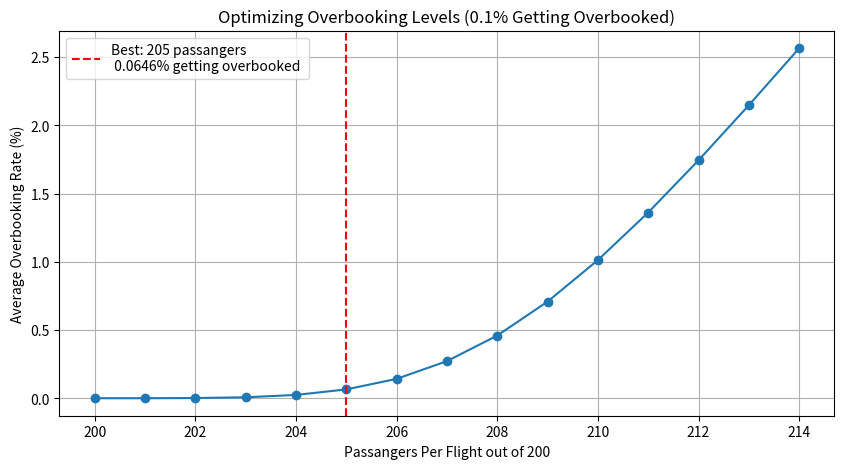

Recreate this plot in Python.
import numpy as np
import matplotlib.pyplot as plt

# Simulation parameters
num_flights = 1000  # Total flights per day
seats_per_flight = 200  # Seats available per flight
no_show_rate = 0.04  # Base no-show rate
num_simulations = 1000  # Number of Monte Carlo trials

# Range of overbooked seats to test
booking_levels = range(200, 215) 

best_overbooking_rate = None
best_prob_within_range = 0
best_avg_overbooking_rate = 0

# Store results
results = {}

for booked_per_flight in booking_levels:
    overbooked_passengers_per_day = []
    
    #Monte Carlo simulation
    for _ in range(num_simulations):
        show_up = np.random.binomial(booked_per_flight, 1 - no_show_rate, num_flights) #passanger show-up count
        overbooked = np.maximum(0, show_up - seats_per_flight) # number of overbooked passangers
        overbooked_passengers_per_day.append(np.sum(overbooked)) #add overbooked to list
    
    # Convert to NumPy array
    overbooked_passengers_per_day = np.array(overbooked_passengers_per_day)
    total_passengers_per_day = num_flights * booked_per_flight
    overbooking_rate_per_passenger = overbooked_passengers_per_day / total_passengers_per_day * 100
    
    # Define and calculate acceptable range
    lower_bound, upper_bound = 0.05, 0.15 
    prob_within_range = np.mean((overbooking_rate_per_passenger >= lower_bound) & (overbooking_rate_per_passenger <= upper_bound))
    prob_above_range = np.mean(overbooking_rate_per_passenger > upper_bound)
    prob_below_range = np.mean(overbooking_rate_per_passenger < lower_bound)
    avg_overbooking_rate = np.mean(overbooking_rate_per_passenger)
    
    # Store results
    results[booked_per_flight] = {
        "prob_within_range": prob_within_range * 100,
        "prob_above_range": prob_above_range * 100,
        "prob_below_range": prob_below_range * 100,
        "avg_overbooking_rate": avg_overbooking_rate,
    }
    
    # Determine best overbooking rate
    if prob_within_range > best_prob_within_range:
        best_prob_within_range = prob_within_range
        best_overbooking_rate = booked_per_flight
        best_avg_overbooking_rate = avg_overbooking_rate

# results
fig, ax = plt.subplots(figsize=(10, 5))
overbooking_rates = [results[b]["avg_overbooking_rate"] for b in booking_levels]
ax.plot(booking_levels, overbooking_rates, marker='o', linestyle='-')
ax.set_xlabel("Passangers Per Flight out of 200")
ax.set_ylabel("Average Overbooking Rate (%)")
ax.set_title("Optimizing Overbooking Levels (0.1% Getting Overbooked)")
plt.axvline(best_overbooking_rate, color='r', linestyle='--', label=f'Best: {best_overbooking_rate} passangers \n {best_avg_overbooking_rate:.4f}% getting overbooked ')
plt.legend()
plt.grid()
plt.show()


print(f"Best overbooking level: {best_overbooking_rate} passengers per flight with an average overbooking rate of {best_avg_overbooking_rate:.4f}%")